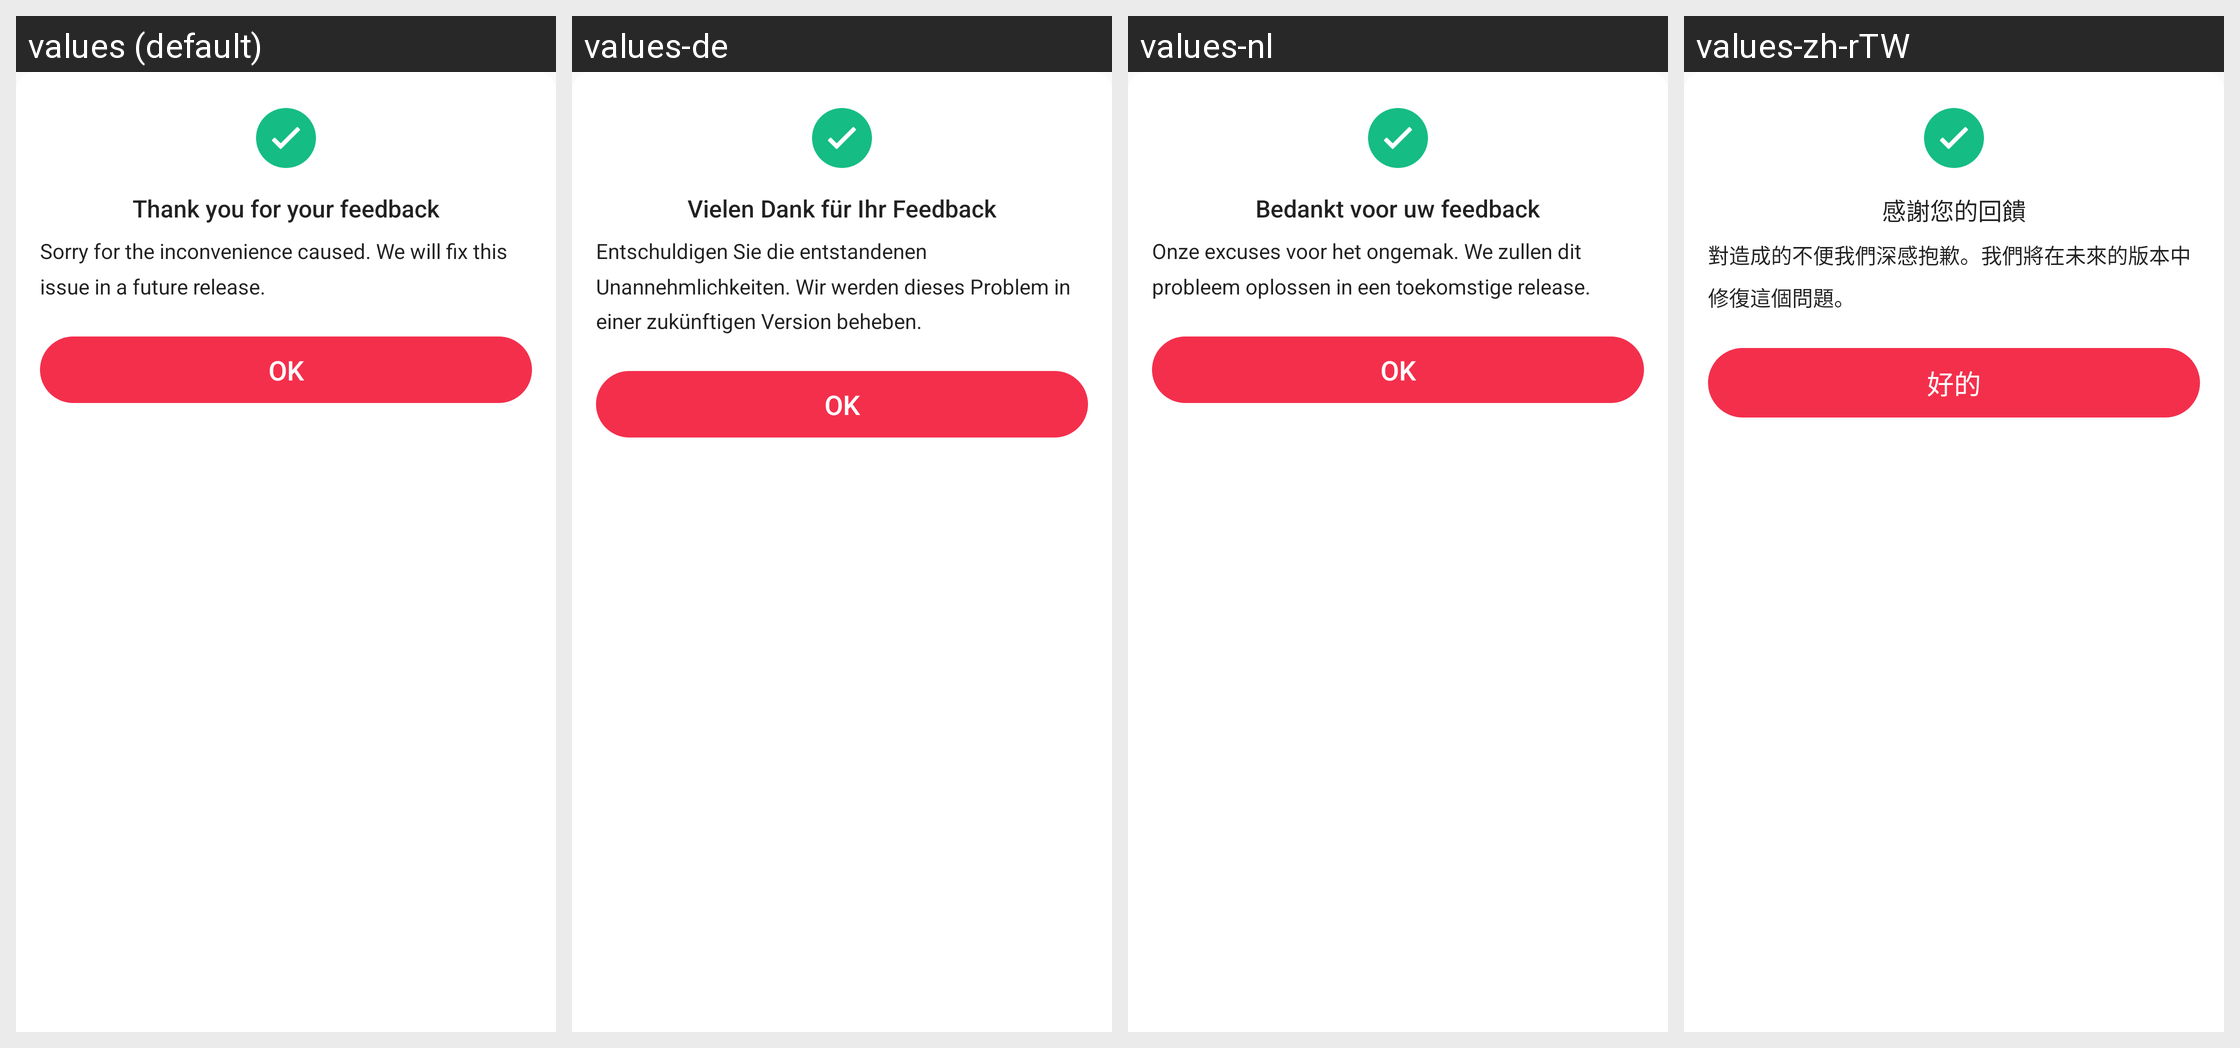

This grid shows one Android layout under several languages. Give, for every string resource on the screen, its name, the default text and each shown locale's text.
Android screen res/layout/layout005e.xml rendered under 4 locales, left to right: values (default), values-de, values-nl, values-zh-rTW. Device: Nexus 5 (rendered at 1080×1920; each locale shown at half size, 540×960, under a caption strip naming it); theme style000f.
Other locales in the repository, not shown: values-af, values-am, values-ar, values-as, values-az, values-be, values-bg, values-bn, values-bs, values-ca, values-cs, values-da, values-el, values-en-rCA, values-en-rGB, values-en-rIN, values-en-rXC, values-es, values-es-rGT, values-es-rMX, values-es-rUS, values-et, values-eu, values-fa, values-fi, values-fr, values-fr-rCA, values-gl, values-gu, values-he, values-hi, values-hr, values-hu, values-hy, values-in, values-is, values-it, values-iw, values-ja, values-ka, values-kk, values-km, values-kn, values-kn-rIN, values-ko, values-ky, values-lo, values-lt, values-lv, values-mk, values-ml, values-ml-rIN, values-mn, values-mr, values-ms, values-my, values-nb, values-ne, values-or, values-pa, values-pa-rIN, values-pl, values-pt, values-pt-rBR, values-pt-rPT, values-ro, values-ru, values-ru-rRU, values-si, values-sk, values-sl, values-sq, values-sr, values-sv, values-sw, values-ta, values-ta-rIN, values-te, values-te-rIN, values-th, values-tl, values-tr, values-uk, values-ur, values-ur-rIN, values-uz, values-vi, values-zh, values-zh-rCN, values-zh-rHK, values-zu.
Strings drawn on this screen, with the default value and each locale's value (text and hints the layout hard-codes, and strings that could not be matched under every locale, appear in the picture but are not listed):

string0237
  values: Thank you for your feedback
  values-de: Vielen Dank für Ihr Feedback
  values-nl: Bedankt voor uw feedback
  values-zh-rTW: 感謝您的回饋

string0238
  values: Sorry for the inconvenience caused. We will fix this issue in a future release.
  values-de: Entschuldigen Sie die entstandenen Unannehmlichkeiten. Wir werden dieses Problem in einer zukünftigen Version beheben.
  values-nl: Onze excuses voor het ongemak. We zullen dit probleem oplossen in een toekomstige release.
  values-zh-rTW: 對造成的不便我們深感抱歉。我們將在未來的版本中修復這個問題。

string0191
  values: OK
  values-de: OK
  values-nl: OK
  values-zh-rTW: 好的
